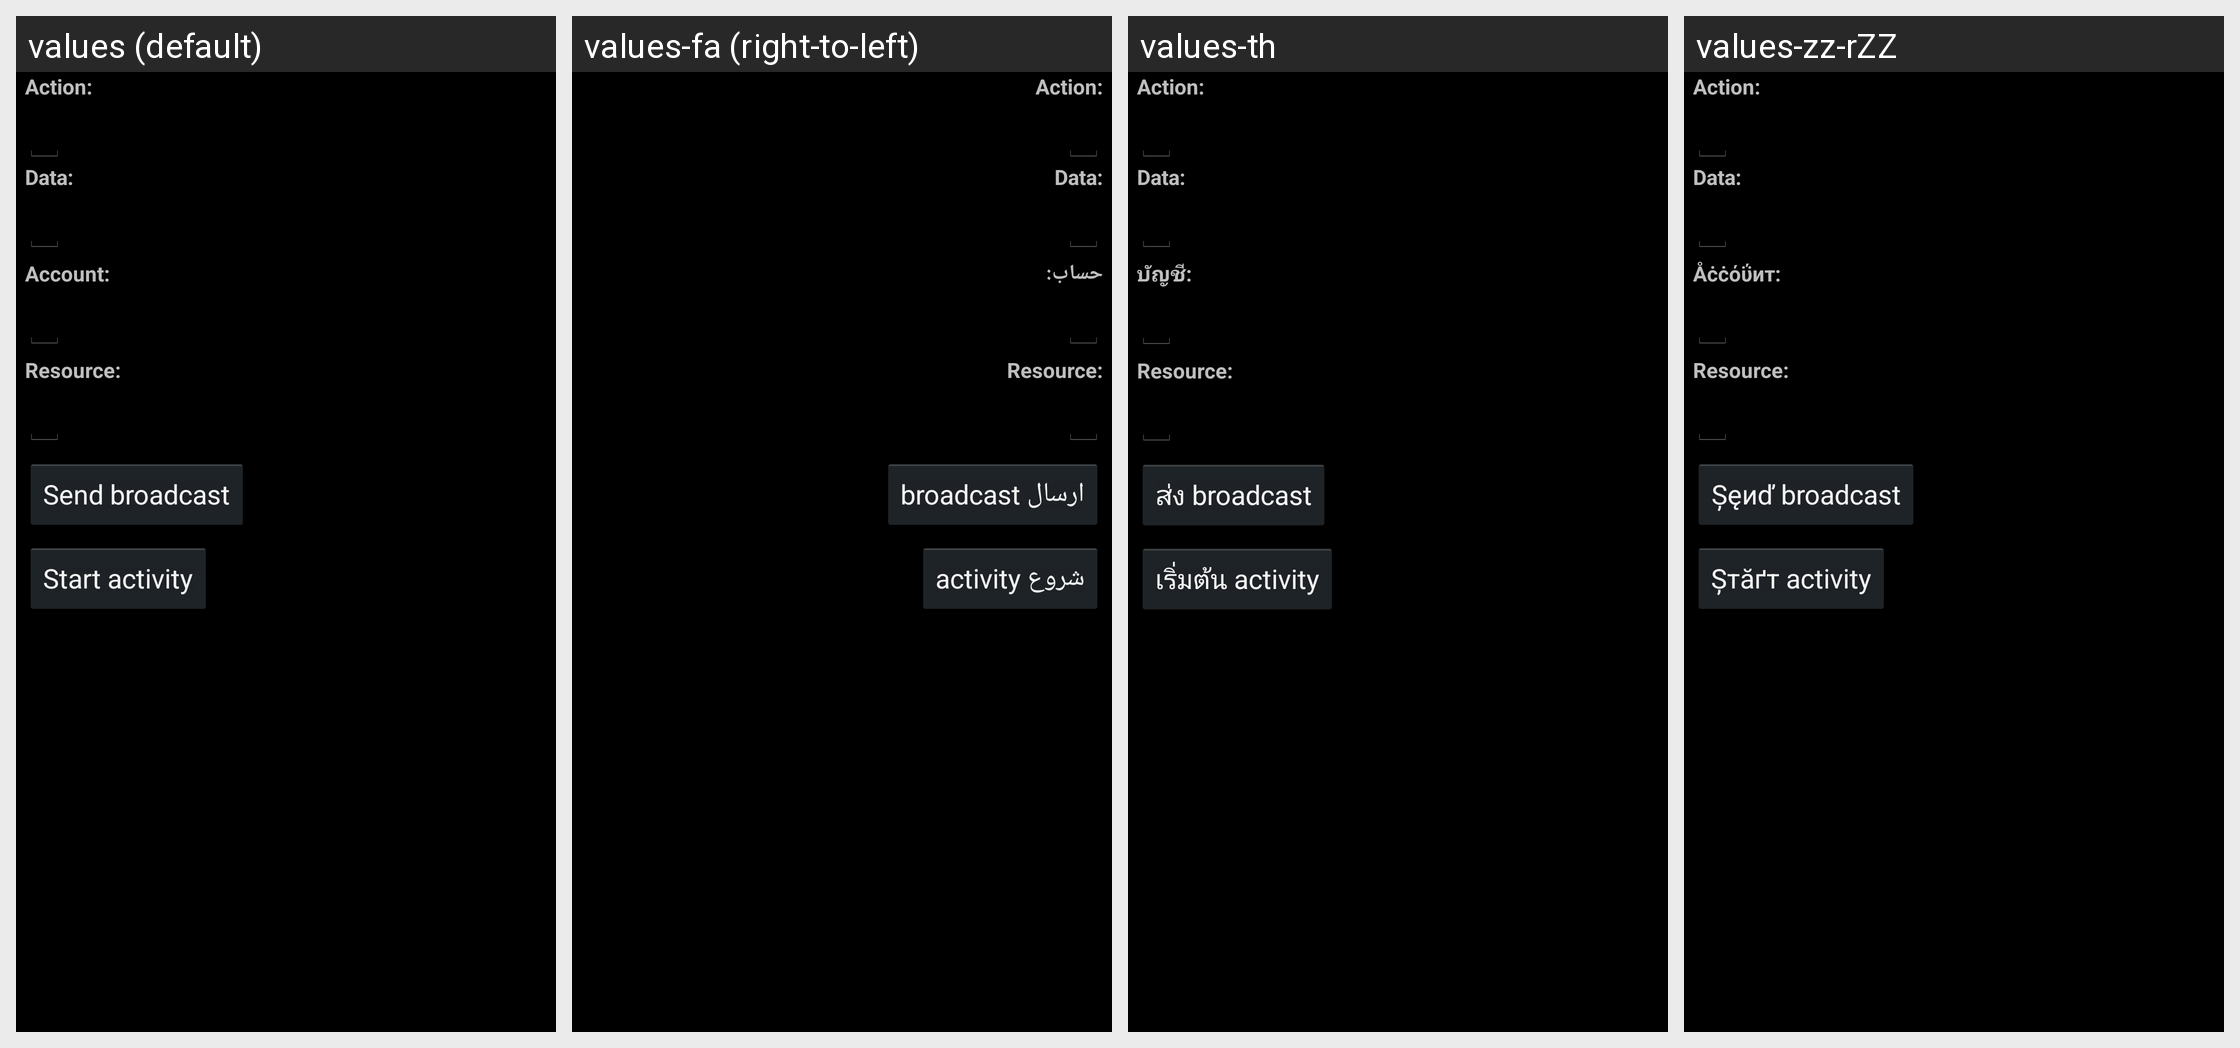

For this localized Android screen grid, give each drawn string resource with its value in every locale shown.
Android screen res/layout/intent_sender.xml rendered under 4 locales, left to right: values (default), values-fa (right-to-left), values-th, values-zz-rZZ. Device: Nexus 5 (rendered at 1080×1920; each locale shown at half size, 540×960, under a caption strip naming it); theme android:Theme.Holo.
Other locales in the repository, not shown: values-af, values-am, values-ar, values-bg, values-ca, values-cs, values-da, values-de, values-el, values-en-rGB, values-es, values-es-rUS, values-es-rXA, values-et, values-fi, values-fr, values-hi, values-hr, values-hu, values-in, values-it, values-iw, values-ja, values-ko, values-lt, values-lv, values-ms, values-nb, values-nl, values-pl, values-pt, values-pt-rPT, values-rm, values-ro, values-ru, values-sk, values-sl, values-sr, values-sv, values-sw, values-tl, values-tr, values-uk, values-vi, values-zh-rCN, values-zh-rTW, values-zu.
Strings drawn on this screen, with the default value and each locale's value (text and hints the layout hard-codes, and strings that could not be matched under every locale, appear in the picture but are not listed):

intent_sender_action_label
  values: Action:
  values-fa: Action:
  values-th: Action:
  values-zz-rZZ: Action:

intent_sender_data_label
  values: Data:
  values-fa: Data:  [not translated; the default value is used]
  values-th: Data:  [not translated; the default value is used]
  values-zz-rZZ: Data:

intent_sender_account_label
  values: Account:
  values-fa: حساب:
  values-th: บัญชี:
  values-zz-rZZ: Åċċόΰит:

intent_sender_resource_label
  values: Resource:
  values-fa: Resource:
  values-th: Resource:
  values-zz-rZZ: Resource:

intent_sender_sendbroadcast_text
  values: Send broadcast
  values-fa: ارسال broadcast
  values-th: ส่ง broadcast
  values-zz-rZZ: Șęиď broadcast

intent_sender_startactivity_text
  values: Start activity
  values-fa: شروع activity
  values-th: เริ่มต้น activity
  values-zz-rZZ: Șтăґт activity
